Run: headless pygame with SDL's dummy video driver; simulated clock (each Clock.tick advances the game by its frame time, no real sleeping); random seed 0; keys injected as events and as key.get_pressed() state; no mouse input.
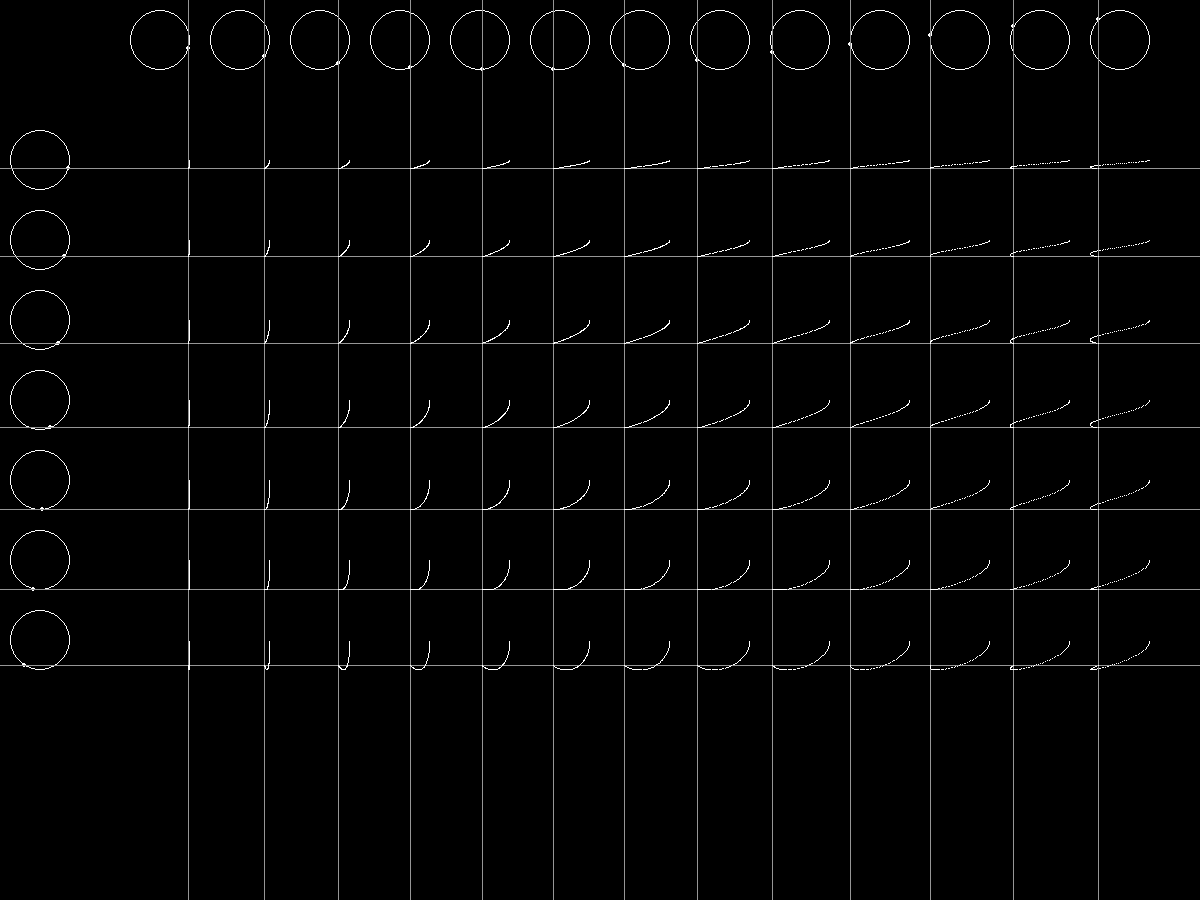
Frame 1 of 4 · flips 1–60 · no input
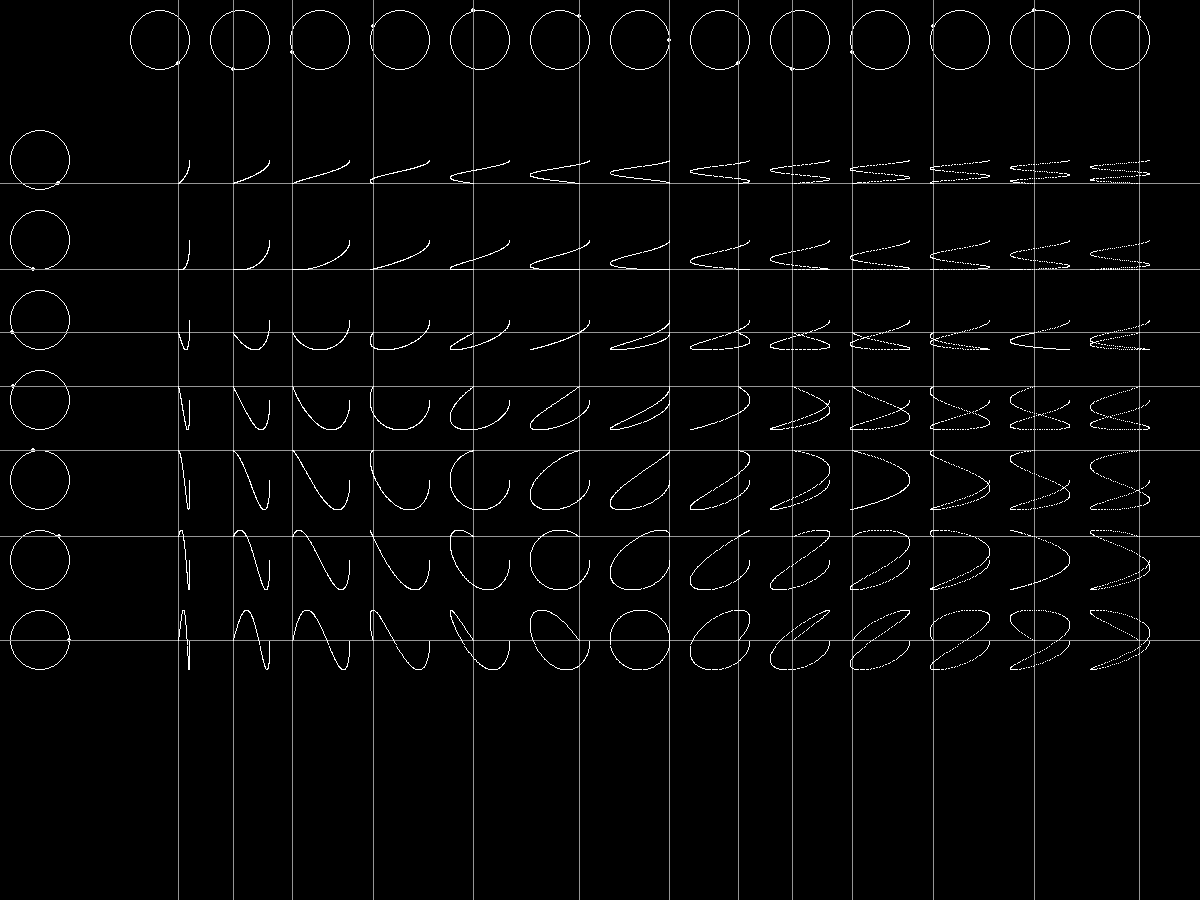
Frame 2 of 4 · flips 61–180 · tapped SPACE, RETURN · held RIGHT (→), D
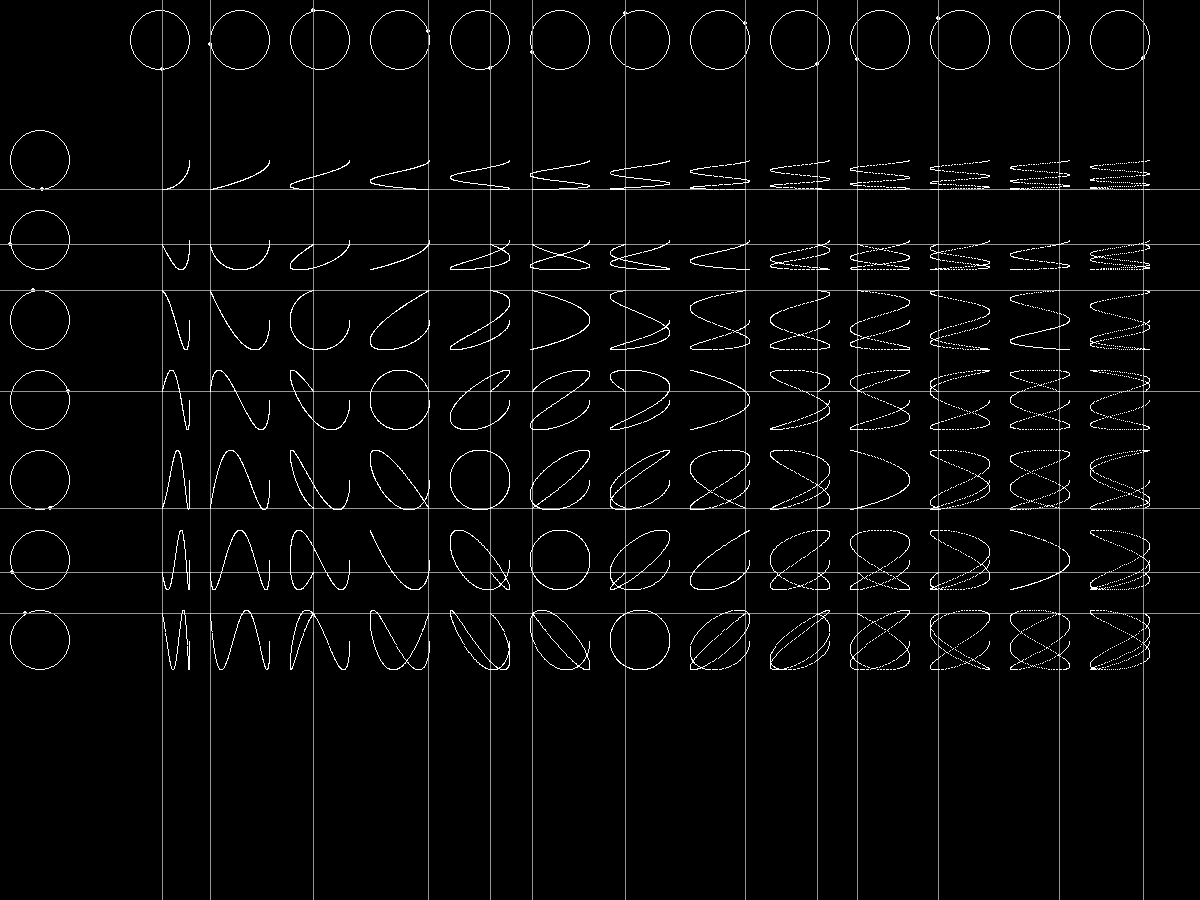
Frame 3 of 4 · flips 181–300 · held DOWN (↓), S
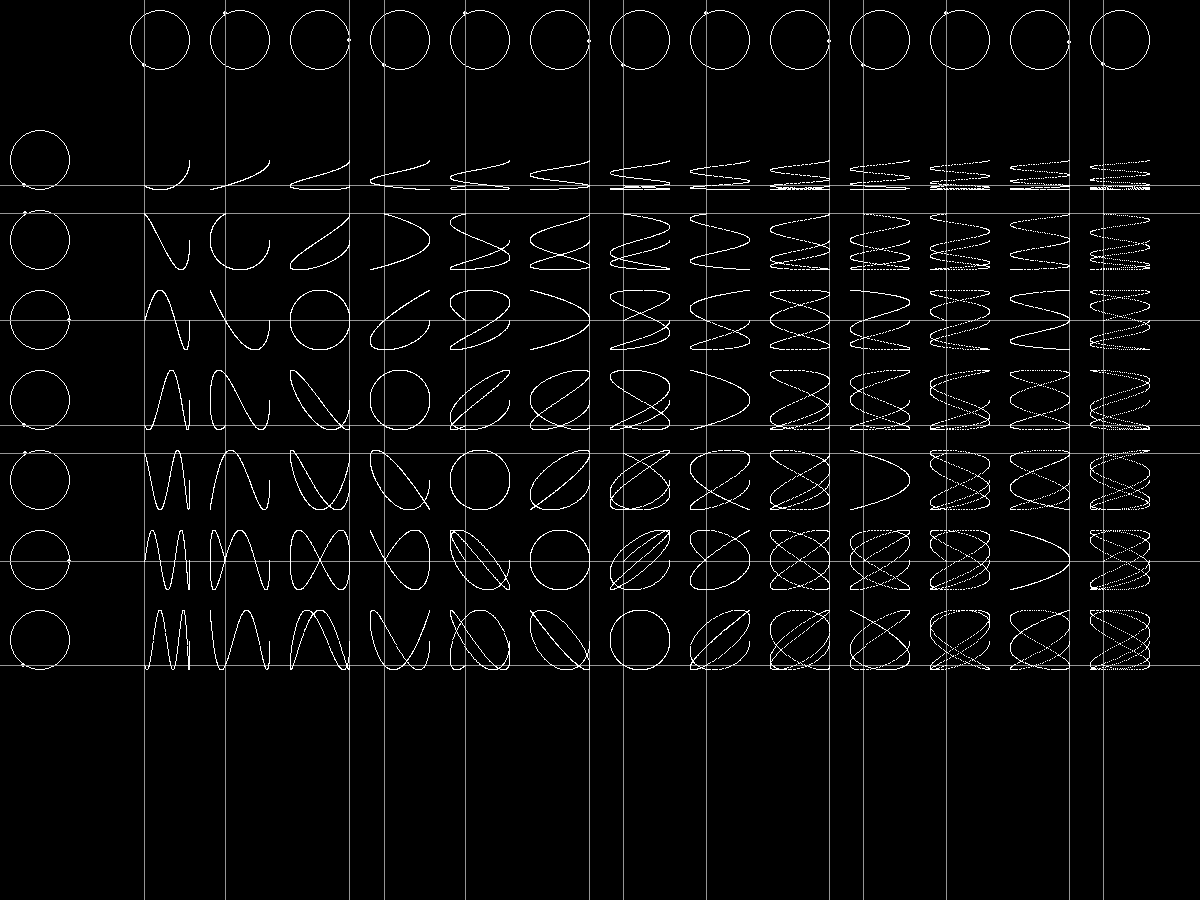
Frame 4 of 4 · flips 301–420 · held LEFT (←), A, UP (↑), W

The pygame program that drew these frames:

import pygame
import random
import math

pygame.init()

win_width = 1200
win_height = 900
title = "Lissajous curve"

def getInCirclePoint(center, radius, phi):
    return (int((radius)*math.cos(phi) + center[0]),
            int((radius)*math.sin(phi) + center[1]))

class Main:
    
    radius = 30
    rows = []
    columns = []
    omega = 0.005
    
    def __init__(self, windows,win_width,win_height):
        self.win = windows
        self.width = win_width
        self.height = win_height
        for i in range(2,9):
            center = (self.radius+10,(self.radius + 10)*i*2)
            self.rows.append([center,0])
        
        for i in range(2,15):
            center = ((self.radius + 10)*i*2,self.radius+10)
            self.columns.append([center,0])
            
        self.canvas = pygame.Surface((self.width,self.height), pygame.SRCALPHA, 32)
        
    def Update(self):
        win.fill((0,0,0))
        
        ys = []
        xs = []
        
        for i in range(len(self.rows)):
            pygame.draw.circle(win, (250,250,250), 
                               self.rows[i][0],
                               self.radius,1)
        
        for i in range(len(self.columns)):
            pygame.draw.circle(win, (250,250,250), 
                               self.columns[i][0],
                               self.radius,1)
        
        for i in range(len(self.rows)):
            self.rows[i][1] += self.omega * (i+1)
            if self.rows[i][1] == 360 :
                self.rows[i][1] = 0
            inC = getInCirclePoint(self.rows[i][0],self.radius,self.rows[i][1])
            pygame.draw.circle(win, (255,255,255), (inC[0], inC[1]), 2)
            pygame.draw.line(win,(150,150,150),(0,inC[1]),(self.width,inC[1]))
            ys.append(inC[1])
            
        for i in range(len(self.columns)):
            self.columns[i][1] += self.omega * (i+1)
            if self.columns[i][1] == 360 :
                self.columns[i][1] = 0
                
            inC = getInCirclePoint(self.columns[i][0],self.radius,self.columns[i][1])
            pygame.draw.circle(win, (255,255,255), (inC[0], inC[1]), 2)
            pygame.draw.line(win,(150,150,150),(inC[0],0),(inC[0],self.height))
            xs.append(inC[0])
        
        for x in xs:
            for y in ys:
                self.canvas.set_at((x,y),(255,255,255))
        
        win.blit(self.canvas,(0,0))
        pygame.display.update()
        pass
    pass

win = pygame.display.set_mode((win_width,win_height))
pygame.display.set_caption(title)

main = Main(win,win_width,win_height)

run = True
while run:
    clock = pygame.time.Clock()
    
    for event in pygame.event.get():
        if event.type == pygame.QUIT:
            run = False
    
    main.Update()    
    clock.tick()
    
    pass
pygame.quit()
